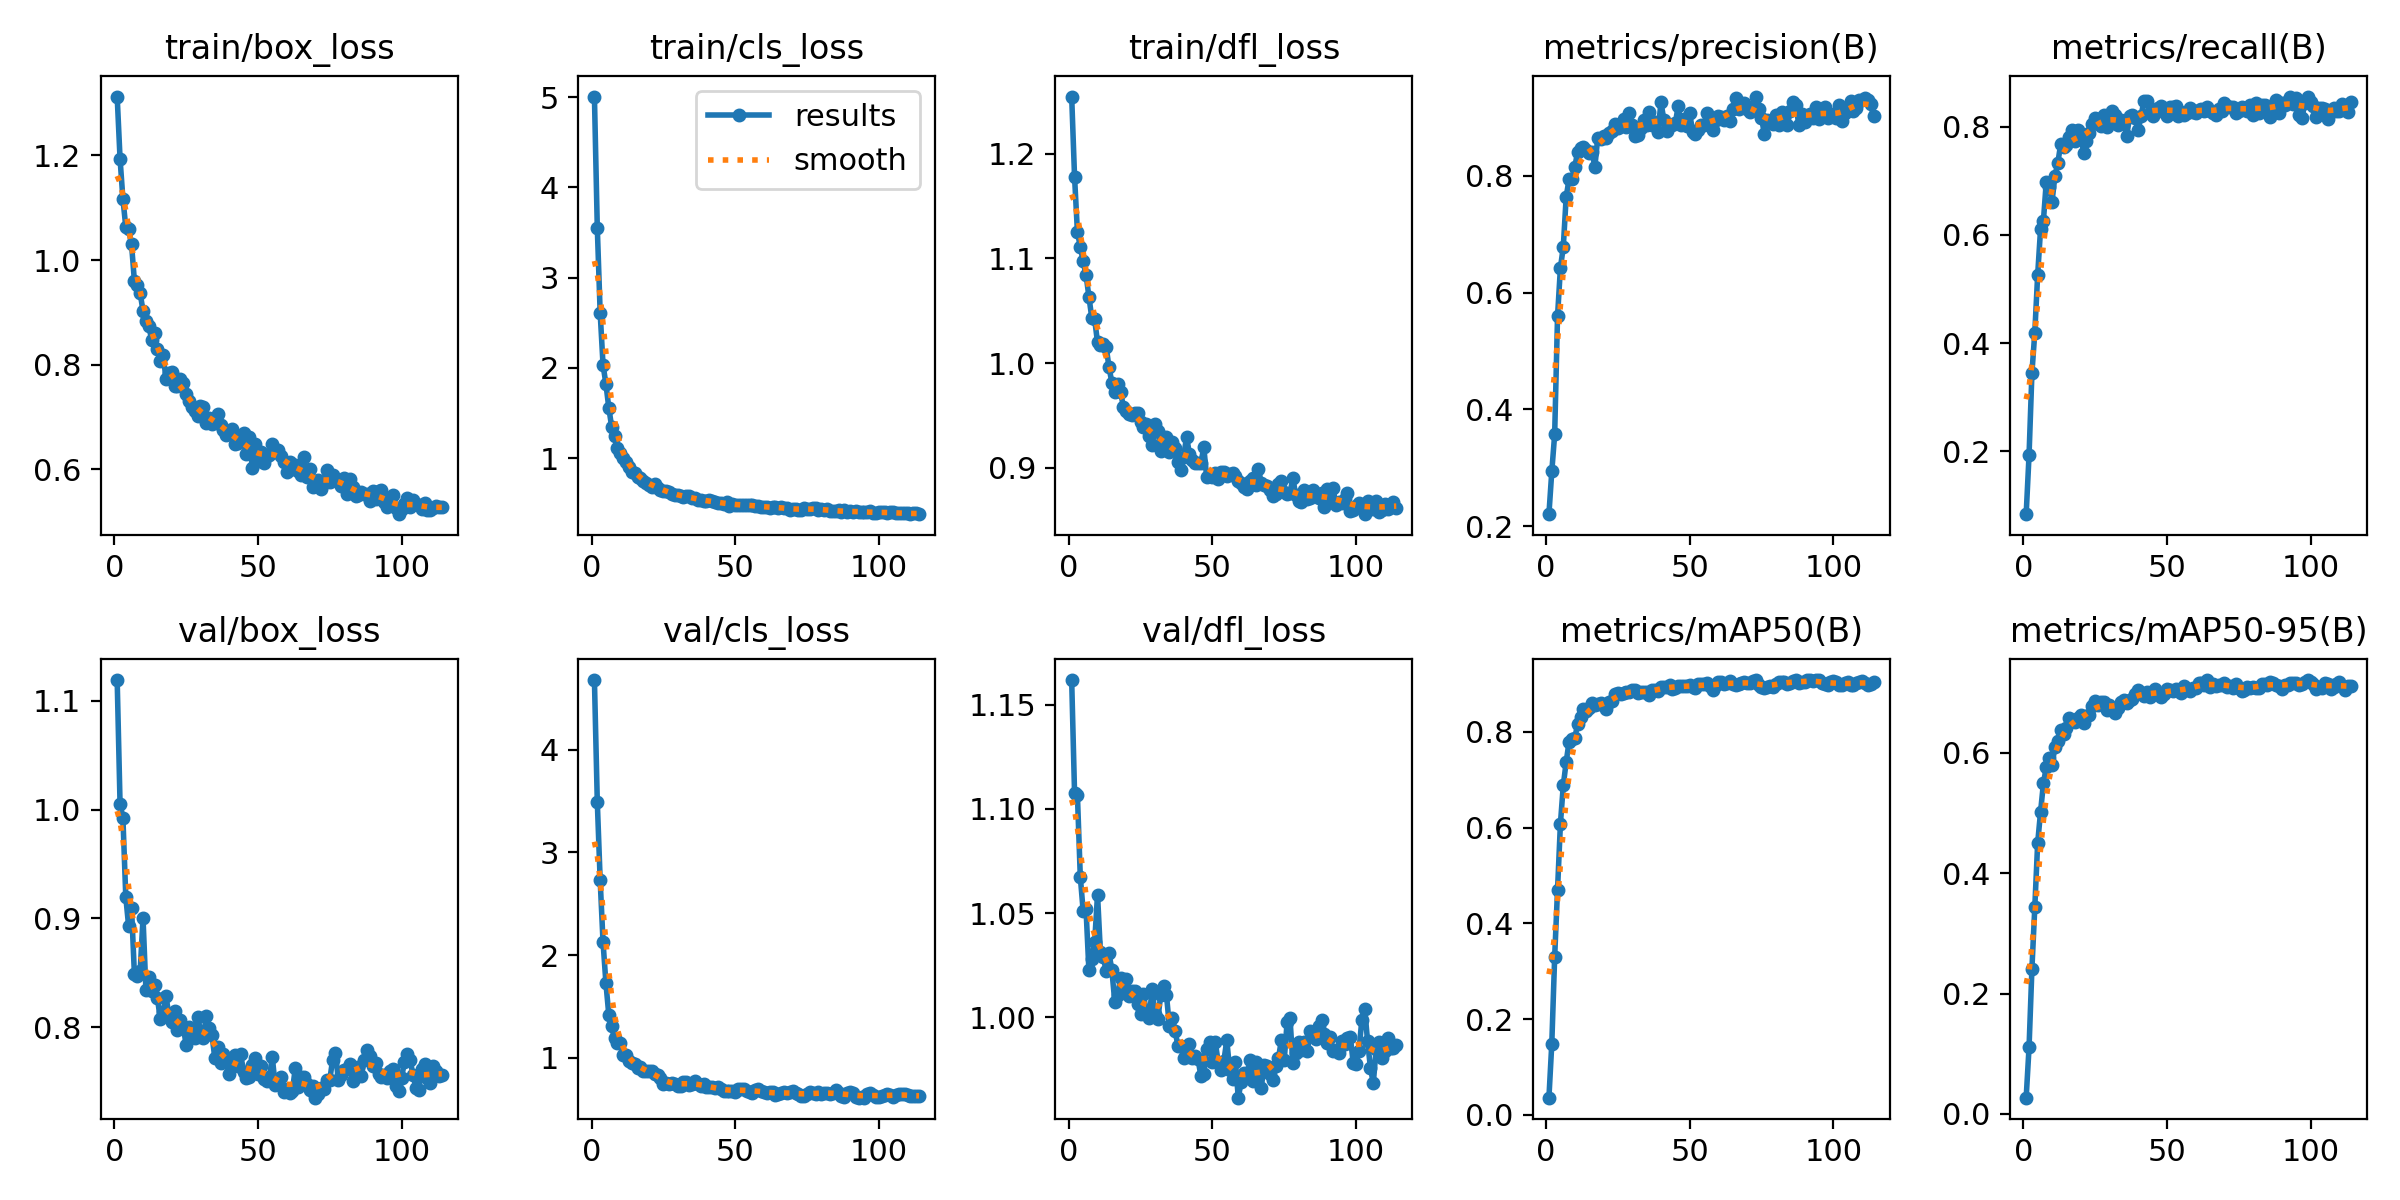

Data behind this chart, as committed beside it:
epoch, train/box_loss, train/cls_loss, train/dfl_loss, metrics/precision(B), metrics/recall(B), metrics/mAP50(B), metrics/mAP50-95(B), val/box_loss, val/cls_loss, val/dfl_loss, lr/pg0, lr/pg1, lr/pg2
1, 1.312, 5.007, 1.255, 0.2207, 0.08367, 0.03575, 0.02689, 1.119, 4.677, 1.162, 4.845e-05, 4.845e-05, 4.845e-05
2, 1.194, 3.553, 1.178, 0.2939, 0.1927, 0.1485, 0.1105, 1.006, 3.492, 1.108, 0.0001, 0.0001, 0.0001
3, 1.117, 2.611, 1.125, 0.3574, 0.3447, 0.3302, 0.2414, 0.9922, 2.73, 1.107, 0.0001515, 0.0001515, 0.0001515
4, 1.063, 2.034, 1.111, 0.5596, 0.4193, 0.4703, 0.3431, 0.9199, 2.127, 1.067, 0.0002029, 0.0002029, 0.0002029
5, 1.06, 1.823, 1.097, 0.6421, 0.526, 0.6079, 0.45, 0.8926, 1.729, 1.051, 0.0002542, 0.0002542, 0.0002542
6, 1.03, 1.561, 1.084, 0.6781, 0.6102, 0.6883, 0.5015, 0.9097, 1.421, 1.052, 0.0003053, 0.0003053, 0.0003053
7, 0.96, 1.349, 1.063, 0.7634, 0.6258, 0.7367, 0.5491, 0.8487, 1.306, 1.022, 0.0003211, 0.0003211, 0.0003211
8, 0.9519, 1.251, 1.043, 0.7941, 0.6981, 0.7789, 0.5763, 0.8474, 1.191, 1.028, 0.0003211, 0.0003211, 0.0003211
9, 0.9367, 1.113, 1.042, 0.7949, 0.6886, 0.7841, 0.5917, 0.8514, 1.149, 1.036, 0.0003208, 0.0003208, 0.0003208
10, 0.9028, 1.056, 1.02, 0.8153, 0.6613, 0.7876, 0.5794, 0.9004, 1.145, 1.059, 0.0003204, 0.0003204, 0.0003204
11, 0.8836, 1, 1.017, 0.8409, 0.7086, 0.8158, 0.6095, 0.8347, 1.031, 1.031, 0.0003201, 0.0003201, 0.0003201
12, 0.8741, 0.9604, 1.018, 0.8469, 0.7324, 0.8321, 0.6189, 0.8465, 1.027, 1.029, 0.0003198, 0.0003198, 0.0003198
13, 0.8481, 0.9062, 1.016, 0.8495, 0.7672, 0.8472, 0.6378, 0.8335, 0.968, 1.022, 0.0003195, 0.0003195, 0.0003195
14, 0.8602, 0.8531, 0.9958, 0.8436, 0.7634, 0.8441, 0.6318, 0.8387, 0.9476, 1.031, 0.0003192, 0.0003192, 0.0003192
15, 0.8301, 0.8394, 0.9813, 0.8384, 0.7671, 0.8497, 0.641, 0.8271, 0.9419, 1.022, 0.0003188, 0.0003188, 0.0003188
16, 0.8065, 0.7979, 0.9728, 0.8401, 0.7815, 0.8611, 0.6583, 0.8076, 0.9011, 1.008, 0.0003185, 0.0003185, 0.0003185
17, 0.8195, 0.7855, 0.9795, 0.8159, 0.7942, 0.8565, 0.6537, 0.8137, 0.9138, 1.011, 0.0003182, 0.0003182, 0.0003182
18, 0.7727, 0.7443, 0.9726, 0.8652, 0.7737, 0.8574, 0.652, 0.8286, 0.8775, 1.019, 0.0003179, 0.0003179, 0.0003179
19, 0.7845, 0.7238, 0.9581, 0.8628, 0.7934, 0.86, 0.6573, 0.8111, 0.8704, 1.014, 0.0003176, 0.0003176, 0.0003176
20, 0.7859, 0.7035, 0.9543, 0.8677, 0.7863, 0.8554, 0.6624, 0.8052, 0.8725, 1.018, 0.0003172, 0.0003172, 0.0003172
21, 0.7601, 0.6857, 0.9514, 0.8656, 0.7519, 0.8471, 0.6498, 0.8152, 0.877, 1.01, 0.0003169, 0.0003169, 0.0003169
22, 0.7595, 0.7163, 0.9505, 0.8739, 0.7743, 0.8626, 0.6605, 0.7976, 0.8458, 1.013, 0.0003166, 0.0003166, 0.0003166
23, 0.7726, 0.6737, 0.9519, 0.8773, 0.7881, 0.8642, 0.6629, 0.8068, 0.8304, 1.012, 0.0003163, 0.0003163, 0.0003163
24, 0.7649, 0.6536, 0.9525, 0.8879, 0.8053, 0.8783, 0.678, 0.8005, 0.8013, 1.007, 0.000316, 0.000316, 0.000316
25, 0.7444, 0.6396, 0.9436, 0.881, 0.8164, 0.8805, 0.6863, 0.784, 0.751, 1.002, 0.0003157, 0.0003157, 0.0003157
26, 0.7314, 0.6318, 0.9388, 0.885, 0.8148, 0.8787, 0.6795, 0.8, 0.7575, 1.011, 0.0003153, 0.0003153, 0.0003153
27, 0.7199, 0.6295, 0.9417, 0.8971, 0.8009, 0.8816, 0.6843, 0.7955, 0.7496, 1.002, 0.000315, 0.000315, 0.000315
28, 0.7111, 0.6041, 0.9306, 0.8831, 0.8217, 0.8833, 0.6846, 0.7901, 0.7577, 0.9999, 0.0003147, 0.0003147, 0.0003147
29, 0.7023, 0.594, 0.9214, 0.9082, 0.7987, 0.8834, 0.6719, 0.8093, 0.7489, 1.013, 0.0003144, 0.0003144, 0.0003144
30, 0.7208, 0.5895, 0.9418, 0.8876, 0.8158, 0.8878, 0.6788, 0.7967, 0.7323, 1.002, 0.0003141, 0.0003141, 0.0003141
31, 0.7199, 0.5786, 0.9349, 0.8689, 0.8284, 0.8876, 0.6749, 0.7904, 0.729, 0.9991, 0.0003137, 0.0003137, 0.0003137
32, 0.6894, 0.5726, 0.9163, 0.8699, 0.8221, 0.881, 0.6661, 0.8103, 0.7712, 1.011, 0.0003134, 0.0003134, 0.0003134
33, 0.6976, 0.5809, 0.9271, 0.8815, 0.8035, 0.8841, 0.6752, 0.7991, 0.7635, 1.015, 0.0003131, 0.0003131, 0.0003131
34, 0.6862, 0.583, 0.929, 0.8957, 0.8124, 0.8832, 0.6845, 0.793, 0.7348, 1.011, 0.0003128, 0.0003128, 0.0003128
35, 0.6949, 0.5624, 0.915, 0.8874, 0.8089, 0.8831, 0.6881, 0.7714, 0.7449, 0.996, 0.0003124, 0.0003124, 0.0003124
36, 0.7059, 0.5567, 0.925, 0.9098, 0.7825, 0.8773, 0.6829, 0.782, 0.7775, 0.9998, 0.0003121, 0.0003121, 0.0003121
37, 0.6845, 0.5371, 0.9188, 0.8875, 0.8192, 0.8878, 0.6879, 0.7674, 0.746, 0.9936, 0.0003118, 0.0003118, 0.0003118
38, 0.6758, 0.5363, 0.9053, 0.8924, 0.8213, 0.888, 0.689, 0.7758, 0.7318, 0.9862, 0.0003115, 0.0003115, 0.0003115
39, 0.6666, 0.5273, 0.8975, 0.8753, 0.8167, 0.8847, 0.6973, 0.7719, 0.7453, 0.9864, 0.0003112, 0.0003112, 0.0003112
40, 0.67, 0.5222, 0.9104, 0.9259, 0.7943, 0.8929, 0.7036, 0.7569, 0.7221, 0.9803, 0.0003108, 0.0003108, 0.0003108
41, 0.6771, 0.5383, 0.9297, 0.8962, 0.8198, 0.8944, 0.6997, 0.7648, 0.7154, 0.9828, 0.0003105, 0.0003105, 0.0003105
42, 0.6481, 0.523, 0.9129, 0.876, 0.8481, 0.8936, 0.6939, 0.7744, 0.7133, 0.9871, 0.0003102, 0.0003102, 0.0003102
43, 0.6501, 0.5161, 0.907, 0.8873, 0.8472, 0.8979, 0.7019, 0.764, 0.7055, 0.9806, 0.0003099, 0.0003099, 0.0003099
44, 0.6575, 0.5088, 0.9042, 0.8865, 0.8252, 0.8894, 0.6928, 0.7753, 0.7187, 0.9814, 0.0003096, 0.0003096, 0.0003096
45, 0.6703, 0.5071, 0.9049, 0.8906, 0.8202, 0.891, 0.6988, 0.7588, 0.6981, 0.9798, 0.0003093, 0.0003093, 0.0003093
46, 0.6289, 0.4983, 0.9046, 0.9188, 0.8265, 0.8963, 0.7067, 0.7533, 0.6832, 0.9717, 0.0003089, 0.0003089, 0.0003089
47, 0.662, 0.5146, 0.9194, 0.8869, 0.8349, 0.8961, 0.6989, 0.7542, 0.6777, 0.973, 0.0003086, 0.0003086, 0.0003086
48, 0.6038, 0.4729, 0.8906, 0.8974, 0.8381, 0.8949, 0.693, 0.7651, 0.6757, 0.9846, 0.0003083, 0.0003083, 0.0003083
49, 0.649, 0.4962, 0.8932, 0.8851, 0.8267, 0.8958, 0.6986, 0.7715, 0.6833, 0.9882, 0.000308, 0.000308, 0.000308
50, 0.6154, 0.4827, 0.8915, 0.908, 0.8202, 0.8982, 0.7059, 0.7573, 0.6708, 0.9787, 0.0003077, 0.0003077, 0.0003077
51, 0.6341, 0.4831, 0.8949, 0.8756, 0.8372, 0.8934, 0.7051, 0.7643, 0.7011, 0.988, 0.0003073, 0.0003073, 0.0003073
52, 0.6123, 0.4797, 0.8895, 0.8717, 0.8356, 0.8916, 0.7028, 0.7527, 0.6987, 0.9786, 0.000307, 0.000307, 0.000307
53, 0.6262, 0.4787, 0.8959, 0.8791, 0.8382, 0.899, 0.7053, 0.7509, 0.7015, 0.9747, 0.0003067, 0.0003067, 0.0003067
54, 0.6268, 0.4855, 0.8955, 0.8863, 0.8203, 0.9003, 0.7023, 0.7538, 0.6838, 0.9792, 0.0003064, 0.0003064, 0.0003064
55, 0.6493, 0.4845, 0.8921, 0.8871, 0.8266, 0.8993, 0.7, 0.7726, 0.6732, 0.9891, 0.000306, 0.000306, 0.000306
56, 0.6342, 0.4806, 0.8941, 0.907, 0.8224, 0.9019, 0.7105, 0.7467, 0.657, 0.9747, 0.0003057, 0.0003057, 0.0003057
57, 0.638, 0.4719, 0.8947, 0.8995, 0.8257, 0.8959, 0.7063, 0.7481, 0.6893, 0.9705, 0.0003054, 0.0003054, 0.0003054
58, 0.6255, 0.4748, 0.8922, 0.878, 0.8341, 0.8872, 0.703, 0.7547, 0.6949, 0.9788, 0.0003051, 0.0003051, 0.0003051
59, 0.6152, 0.4574, 0.8874, 0.8955, 0.8278, 0.8985, 0.7078, 0.7402, 0.6795, 0.9615, 0.0003048, 0.0003048, 0.0003048
60, 0.596, 0.4568, 0.8854, 0.902, 0.8262, 0.9033, 0.7079, 0.7429, 0.6647, 0.9691, 0.0003045, 0.0003045, 0.0003045
... 54 more rows
